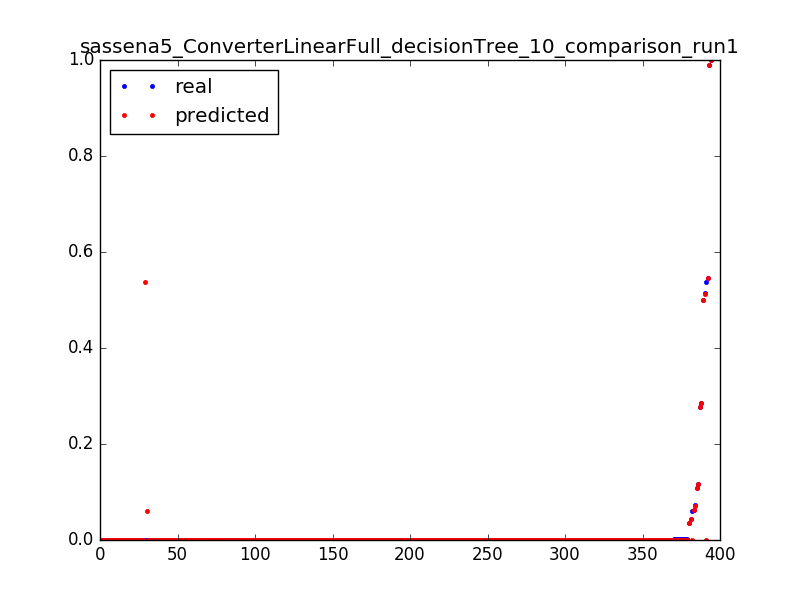

The file beside this chart, header and first rows:
0.06248479829956304, 0.0625198482364, 0.0031847133757961785
0.0001612, 0.0002829, 0.006369
0.000164, 0.0002829, 0.009554
0.000127, 0.0002829, 0.01274
0.0001903, 0.0002829, 0.01592
0.0001647, 0.0002829, 0.01911
0.03568, 0.0357, 0.003185
0.0001662, 0.0002829, 0.006369
0.0001662, 0.0002829, 0.009554
6.657146499248996e-05, 0.0002829, 0.01274
0.000105, 0.5383, 0.003185
0.5382, 0.0002829, 0.006369
0.0001614, 0.0002829, 0.009554
0.0001556, 0.0002829, 0.01274
0.0005197, 0.0002829, 0.01592
0.0001598, 0.0002829, 0.01911
0.0001604, 0.0002829, 0.02229
0.0003431, 0.0002829, 0.02548
0.0001598, 0.0002829, 0.02866
0.0001604, 0.0002829, 0.03185
0.000253, 0.0002829, 0.03503
0.000249, 0.0002829, 0.03822
0.0001601, 0.0002829, 0.0414
0.000253, 0.0002829, 0.04459
0.000249, 0.0002829, 0.04777
0.0001599, 0.0002829, 0.05096
0.0002531, 0.0002829, 0.05414
0.0002496, 0.0002829, 0.05732
0.0001598, 0.0002829, 0.06051
0.0002533, 0.0002829, 0.06369
0.0002486, 0.0002829, 0.06688
0.0001598, 0.0002829, 0.07006
0.0001598, 0.0002829, 0.07325
0.000253, 0.0002829, 0.07643
0.0002493, 0.0002829, 0.07962
0.0001598, 0.0002829, 0.0828
0.00144, 0.0002829, 0.08599
0.001431, 0.0002829, 0.08917
0.0001595, 0.0002829, 0.09236
0.0002533, 0.0002829, 0.09554
0.0002492, 0.0002829, 0.09873
0.0001598, 0.0002829, 0.1019
0.0002533, 0.0002829, 0.1051
0.0001595, 0.0002829, 0.1083
0.0002488, 0.0002829, 0.1115
0.0002533, 0.0002829, 0.1146
0.0001596, 0.0002829, 0.1178
0.0002497, 0.0002829, 0.121
0.00016, 0.0002829, 0.1242
0.0002533, 0.0002829, 0.1274
0.0002499, 0.0002829, 0.1306
0.0001603, 0.0002829, 0.1338
0.0002541, 0.0002829, 0.1369
0.0002503, 0.0002829, 0.1401
0.0001603, 0.0002829, 0.1433
0.0002541, 0.0002829, 0.1465
0.0001603, 0.0002829, 0.1497
0.0002503, 0.0002829, 0.1529
0.0002541, 0.0002829, 0.1561
0.0001603, 0.0002829, 0.1592
0.000251, 0.0002829, 0.1624
... 334 more rows
